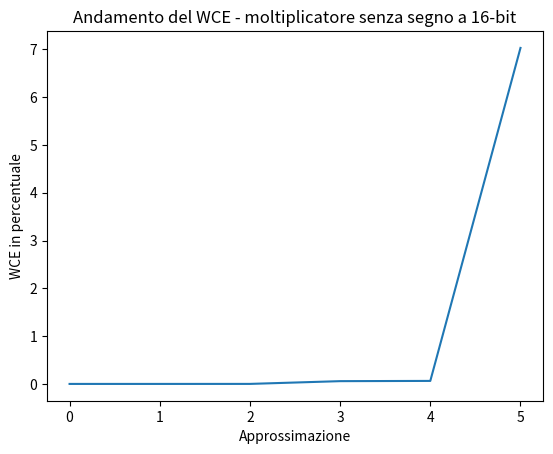

Python code for this plot:
import matplotlib.pyplot as plt

# Dati 
x = list(range(0, 6))
y = [0, 0.0000027, 0.00042, 0.058, 0.063, 7.03]  

# Creazione del grafico
plt.plot(x, y)

# Aggiunta di etichette agli assi
plt.xlabel('Approssimazione')
plt.ylabel('WCE in percentuale')

# Aggiunta di un titolo al grafico
plt.title("Andamento del WCE - moltiplicatore senza segno a 16-bit")

# Visualizzazione del grafico
plt.show()
